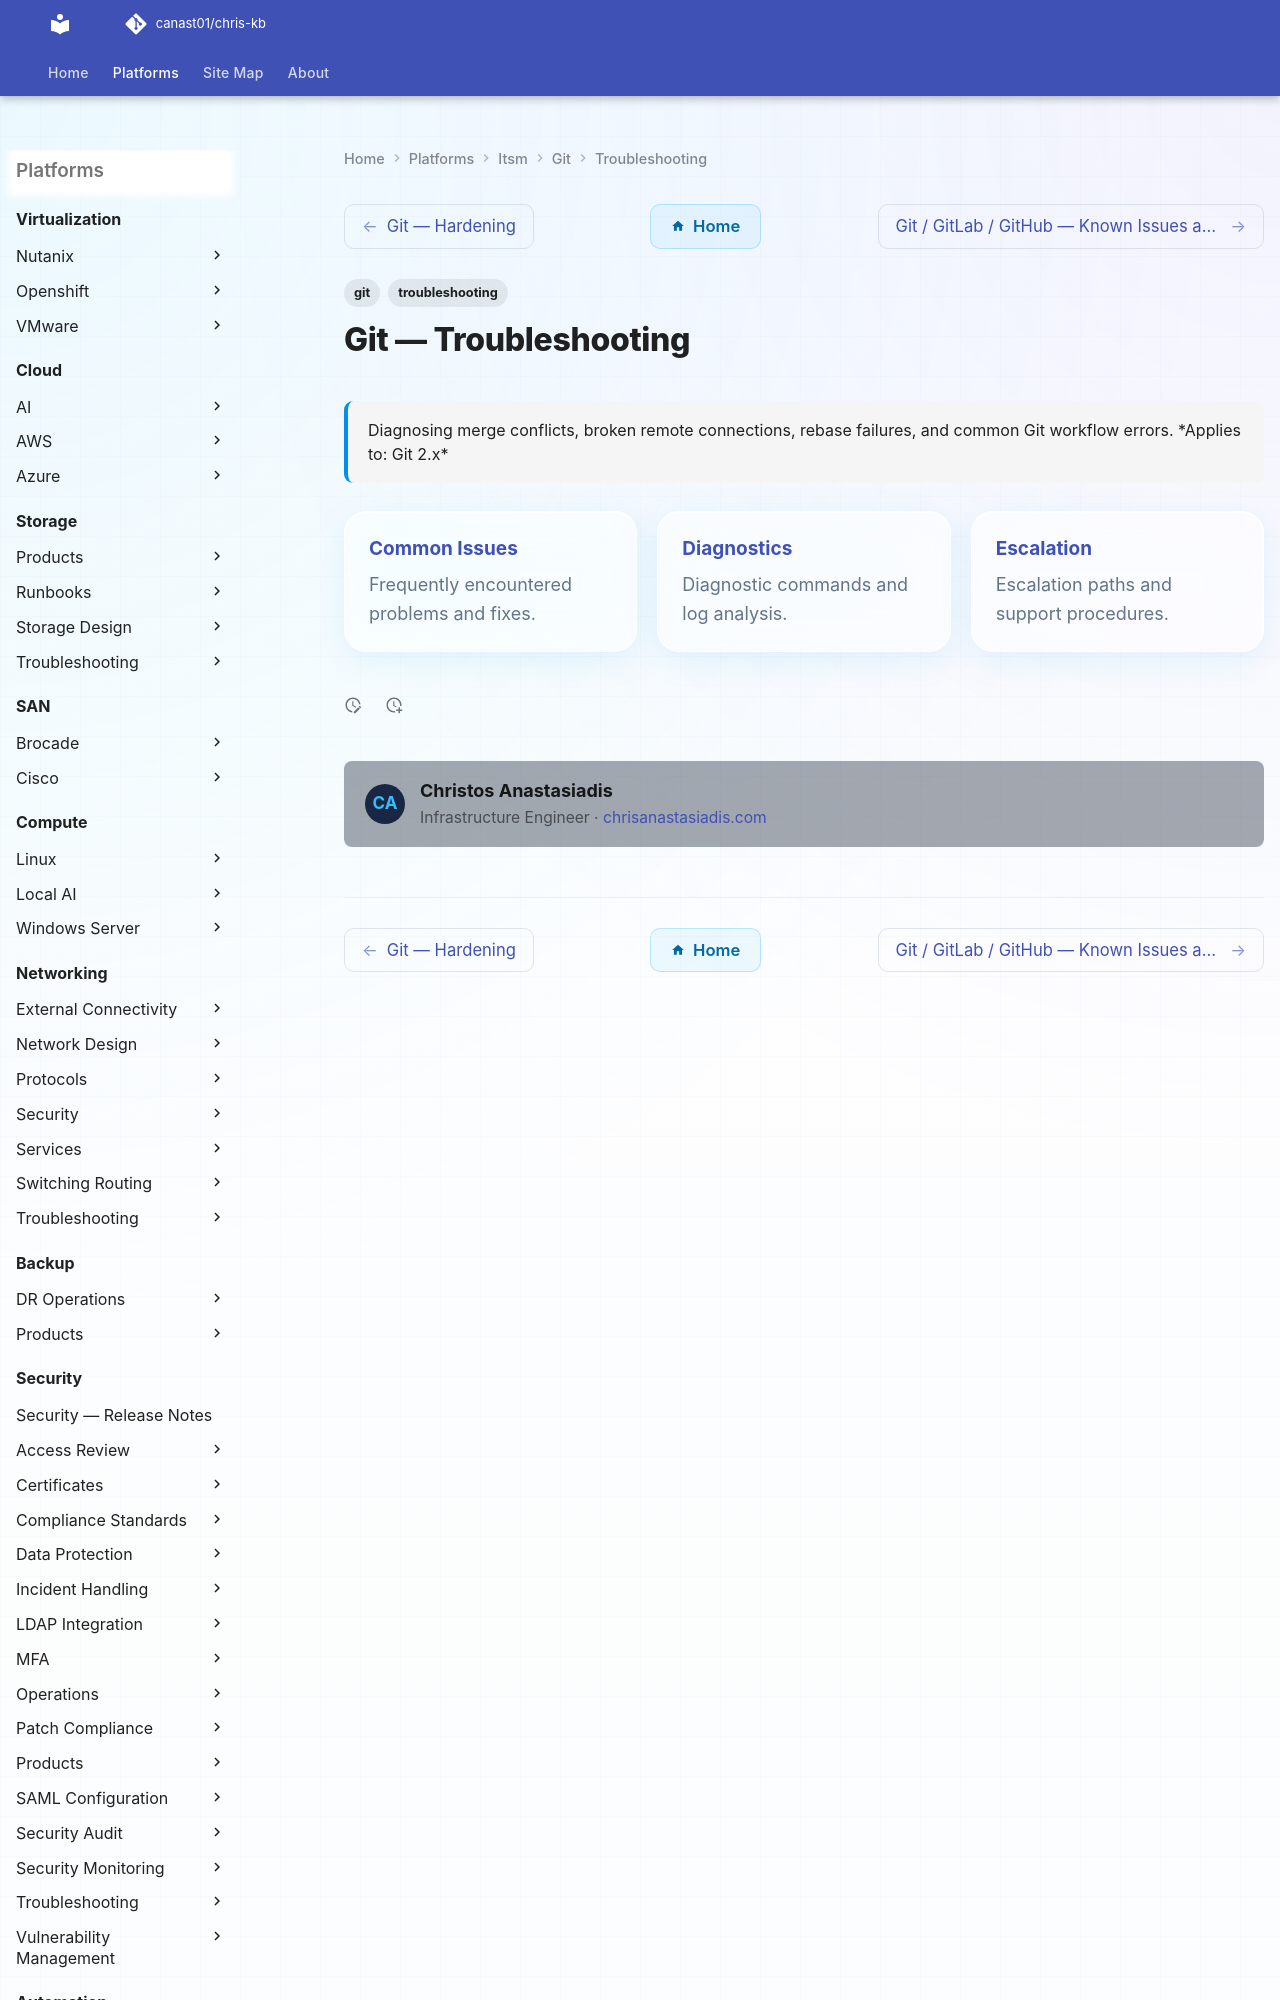

repository: canast01/chris-kb · page: itsm/git/troubleshooting/index.html · generator: mkdocs

---
tags:
  - git
  - troubleshooting
search:
  boost: 1.5
description: "Diagnosing merge conflicts, broken remote connections, rebase failures, and common Git workflow errors."
---
# Git — Troubleshooting

<div class="kb-summary">
Diagnosing merge conflicts, broken remote connections, rebase failures, and common Git workflow errors.

*Applies to: Git 2.x*
</div>

<div class="kb-grid kb-grid-3">
